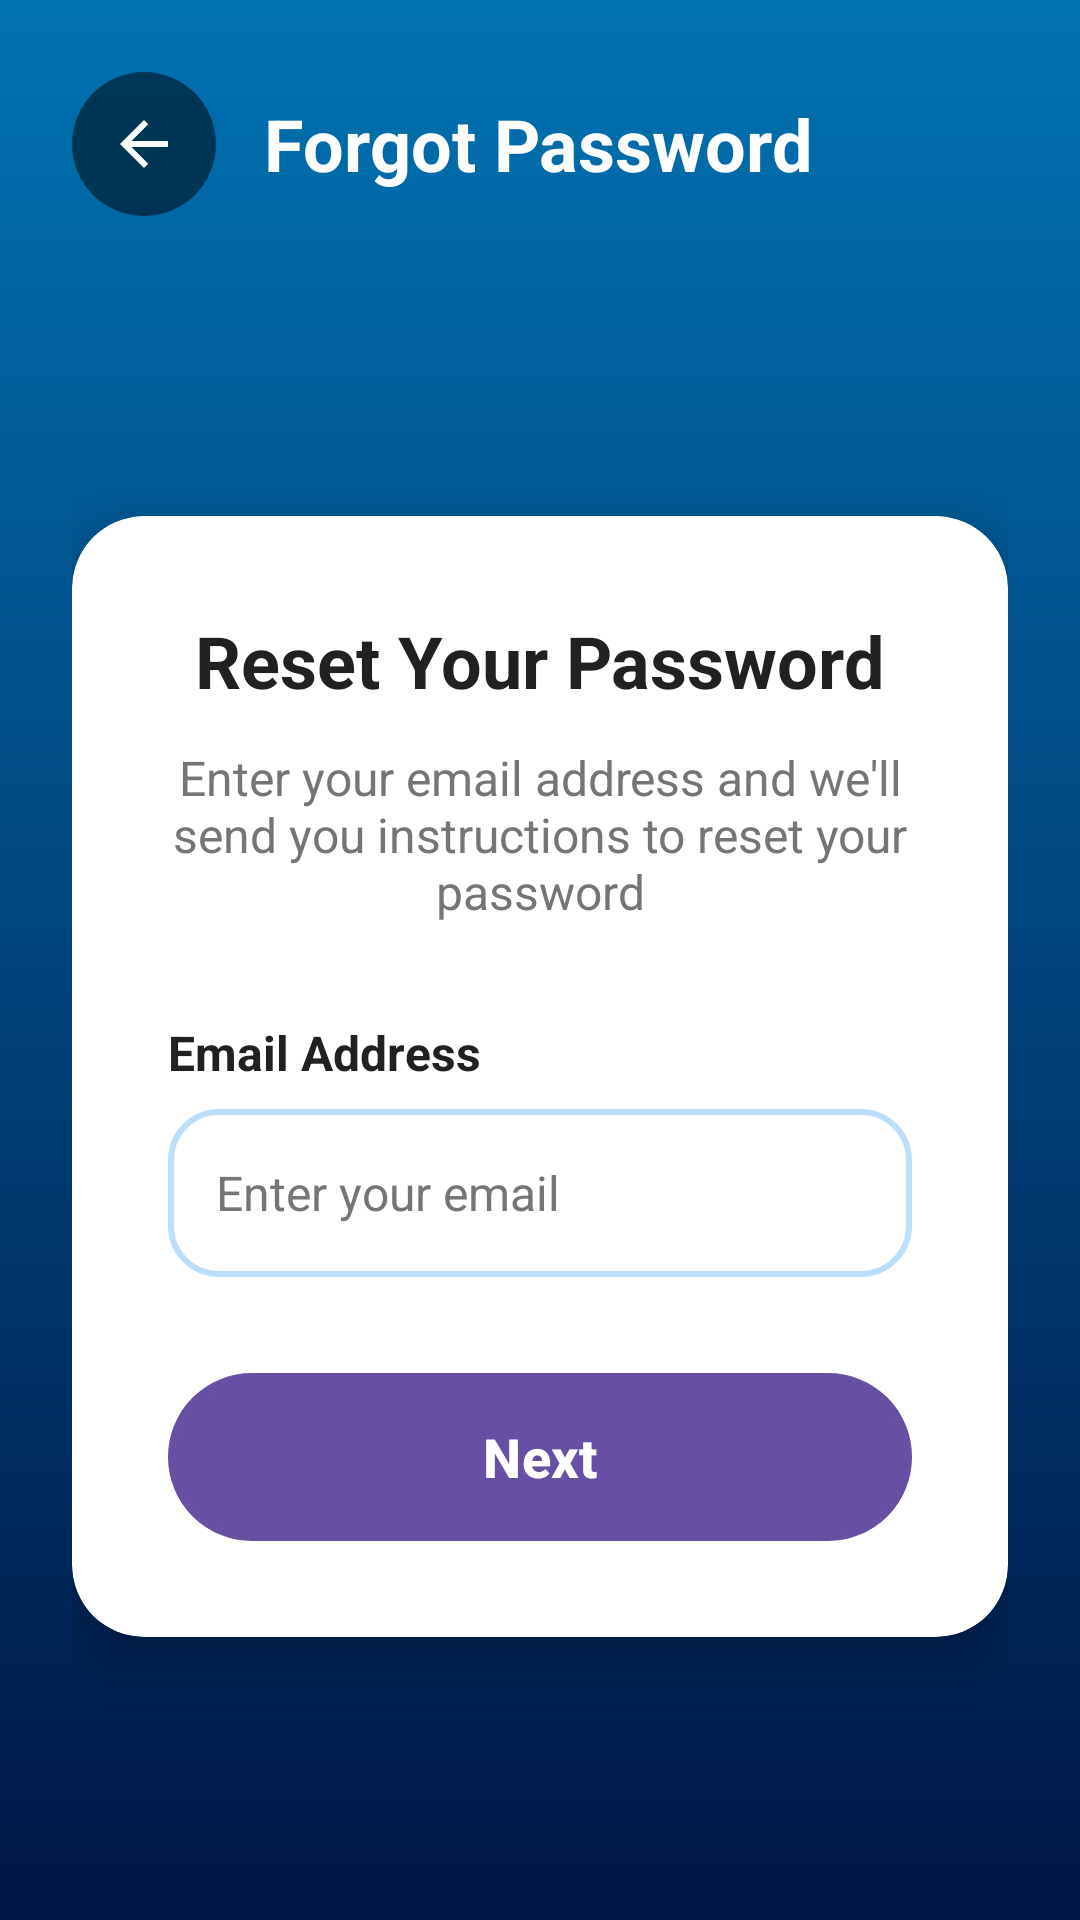

This screen was rendered from an Android layout file. Write that file and the resources it references.
<!-- AndroidManifest.xml: activity theme Theme.TravelGo.NoActionBar -->
<!-- res/layout/activity_forgot_password.xml -->
<?xml version="1.0" encoding="utf-8"?>
<LinearLayout xmlns:android="http://schemas.android.com/apk/res/android"
    android:layout_width="match_parent"
    android:layout_height="match_parent"
    android:background="@drawable/splash_blue_gradient"
    android:orientation="vertical"
    android:padding="24dp">

    
    <LinearLayout
        android:layout_width="match_parent"
        android:layout_height="wrap_content"
        android:orientation="horizontal"
        android:gravity="center_vertical"
        android:layout_marginBottom="40dp">

        <ImageButton
            android:id="@+id/back_button"
            android:layout_width="48dp"
            android:layout_height="48dp"
            android:background="@drawable/circle_grey_transparent"
            android:contentDescription="Back button"
            android:src="@drawable/ic_back"
            android:tint="@color/white" />

        <TextView
            android:layout_width="0dp"
            android:layout_height="wrap_content"
            android:layout_weight="1"
            android:layout_marginStart="16dp"
            android:text="Forgot Password"
            android:textColor="@color/white"
            android:textSize="24sp"
            android:textStyle="bold" />

    </LinearLayout>

    
    <androidx.cardview.widget.CardView
        android:layout_width="match_parent"
        android:layout_height="wrap_content"
        android:layout_marginTop="60dp"
        app:cardCornerRadius="24dp"
        app:cardElevation="12dp"
        app:cardBackgroundColor="@color/white"
        xmlns:app="http://schemas.android.com/apk/res-auto">

        <LinearLayout
            android:layout_width="match_parent"
            android:layout_height="wrap_content"
            android:orientation="vertical"
            android:padding="32dp">

            

            
            <TextView
                android:layout_width="wrap_content"
                android:layout_height="wrap_content"
                android:layout_gravity="center_horizontal"
                android:text="Reset Your Password"
                android:textColor="@color/text_primary"
                android:textSize="24sp"
                android:textStyle="bold"
                android:layout_marginBottom="12dp" />

            
            <TextView
                android:layout_width="wrap_content"
                android:layout_height="wrap_content"
                android:layout_gravity="center_horizontal"
                android:text="Enter your email address and we'll send you instructions to reset your password"
                android:textColor="@color/text_secondary"
                android:textSize="16sp"
                android:gravity="center"
                android:layout_marginBottom="32dp" />

            
            <TextView
                android:layout_width="wrap_content"
                android:layout_height="wrap_content"
                android:text="Email Address"
                android:textColor="@color/text_primary"
                android:textSize="16sp"
                android:textStyle="bold"
                android:layout_marginBottom="8dp" />

            <EditText
                android:id="@+id/email_input"
                android:layout_width="match_parent"
                android:layout_height="56dp"
                android:background="@drawable/edittext_border_background"
                android:hint="Enter your email"
                android:inputType="textEmailAddress"
                android:padding="16dp"
                android:textColor="@color/text_primary"
                android:textColorHint="@color/text_secondary"
                android:textSize="16sp"
                android:layout_marginBottom="32dp" />

            
            <Button
                android:id="@+id/next_button"
                android:layout_width="match_parent"
                android:layout_height="56dp"
                android:background="@drawable/onboarding_button_background"
                android:text="Next"
                android:textColor="@color/white"
                android:textSize="18sp"
                android:textStyle="bold"
                android:elevation="4dp" />

        </LinearLayout>

    </androidx.cardview.widget.CardView>

</LinearLayout>
<!-- resources referenced by this layout -->
<resources>
  <color name="text_primary">#212121</color>
  <color name="text_secondary">#757575</color>
  <color name="white">#FFFFFF</color>
  <!-- drawable circle_grey_transparent (drawable) -->
  <?xml version="1.0" encoding="utf-8"?>
  <shape xmlns:android="http://schemas.android.com/apk/res/android"
      android:shape="oval">
      <solid android:color="#80000000" />
  </shape>
  <!-- drawable edittext_border_background (drawable) -->
  <?xml version="1.0" encoding="utf-8"?>
  <shape xmlns:android="http://schemas.android.com/apk/res/android"
      android:shape="rectangle">
      
      
      <solid android:color="@color/white" />
      
      
      <stroke
          android:width="2dp"
          android:color="@color/primary_light" />
      
      
      <corners android:radius="16dp" />
      
  </shape>
  <!-- drawable ic_back (drawable) -->
  <vector xmlns:android="http://schemas.android.com/apk/res/android"
      android:width="24dp"
      android:height="24dp"
      android:viewportWidth="24"
      android:viewportHeight="24">
    <path
        android:fillColor="#FFFFFF"
        android:pathData="M20,11H7.83l5.59,-5.59L12,4l-8,8 8,8 1.41,-1.41L7.83,13H20v-2z"/>
  </vector>
  <!-- drawable onboarding_button_background (drawable) -->
  <?xml version="1.0" encoding="utf-8"?>
  <shape xmlns:android="http://schemas.android.com/apk/res/android">
      <gradient
          android:startColor="#ff6b6b"
          android:endColor="#ee5a6f"
          android:angle="45" />
      <corners android:radius="28dp" />
      <stroke
          android:width="2dp"
          android:color="#ffffff"
          android:dashWidth="0dp" />
  </shape>
  <!-- drawable splash_blue_gradient (drawable) -->
  <?xml version="1.0" encoding="utf-8"?>
  <shape xmlns:android="http://schemas.android.com/apk/res/android">
      <gradient
          android:angle="270"
          android:startColor="#0172B2"
          android:endColor="#001645"
          android:type="linear" />
  </shape>
  <style name="Theme.TravelGo.NoActionBar" parent="Base.Theme.TravelGo">
          <item name="android:windowFullscreen">false</item>
          <item name="android:windowBackground">@color/white</item>
      </style>
  <color name="primary_light">#BBDEFB</color>
  <style name="Base.Theme.TravelGo" parent="Theme.Material3.DayNight.NoActionBar">
  
          <item name="android:windowBackground">@color/white</item>
          <item name="android:statusBarColor">@color/primary</item>
          <item name="android:navigationBarColor">@color/primary</item>
          <item name="android:windowLightStatusBar">false</item>
          <item name="android:windowAnimationStyle">@style/ActivityAnimation</item>
          <item name="android:windowEnterAnimation">@anim/fade_in</item>
          <item name="android:windowExitAnimation">@anim/fade_out</item>
      </style>
  <color name="primary">#1976D2</color>
  <style name="ActivityAnimation">
          <item name="android:activityOpenEnterAnimation">@anim/fade_in</item>
          <item name="android:activityOpenExitAnimation">@anim/fade_out</item>
          <item name="android:activityCloseEnterAnimation">@anim/fade_in</item>
          <item name="android:activityCloseExitAnimation">@anim/fade_out</item>
      </style>
</resources>
